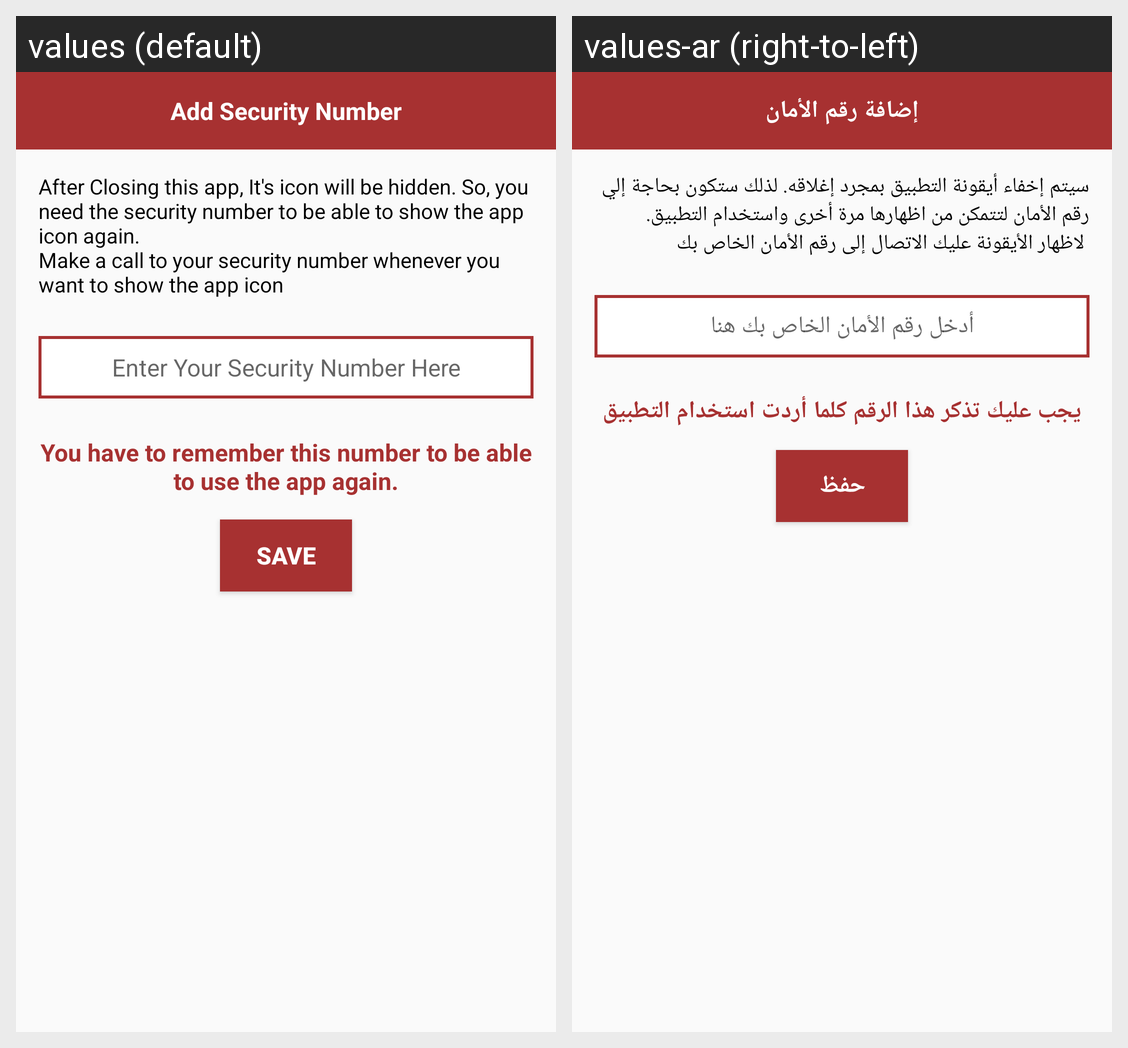

Translations of the strings shown on this Android screen, per locale in the grid:
Android screen res/layout/add_security_num_dialog.xml rendered under 2 locales, left to right: values (default), values-ar (right-to-left). Device: Nexus 5 (rendered at 1080×1920; each locale shown at half size, 540×960, under a caption strip naming it); theme AppTheme.
Strings drawn on this screen, with the default value and each locale's value (text and hints the layout hard-codes, and strings that could not be matched under every locale, appear in the picture but are not listed):

add_security_number
  values: Add Security Number
  values-ar: إضافة رقم الأمان

add_security_num_txt
  values: After Closing this app, It's icon will be hidden. So, you need the security number to be able to show the app icon again.
      Make a call to your security number whenever you want to show the app icon
  values-ar: سيتم إخفاء أيقونة التطبيق بمجرد إغلاقه. لذلك ستكون بحاجة إلي رقم الأمان لتتمكن من اظهارها مرة أخرى واستخدام التطبيق. 
       لاظهار الأيقونة عليك الاتصال إلى رقم الأمان الخاص بك

enter_security_num
  values: Enter Your Security Number Here
  values-ar: أدخل رقم الأمان الخاص بك هنا

security_note
  values: You have to remember this number to be able to use the app again.
  values-ar: يجب عليك تذكر هذا الرقم كلما أردت استخدام التطبيق

save
  values: Save
  values-ar: حفظ
